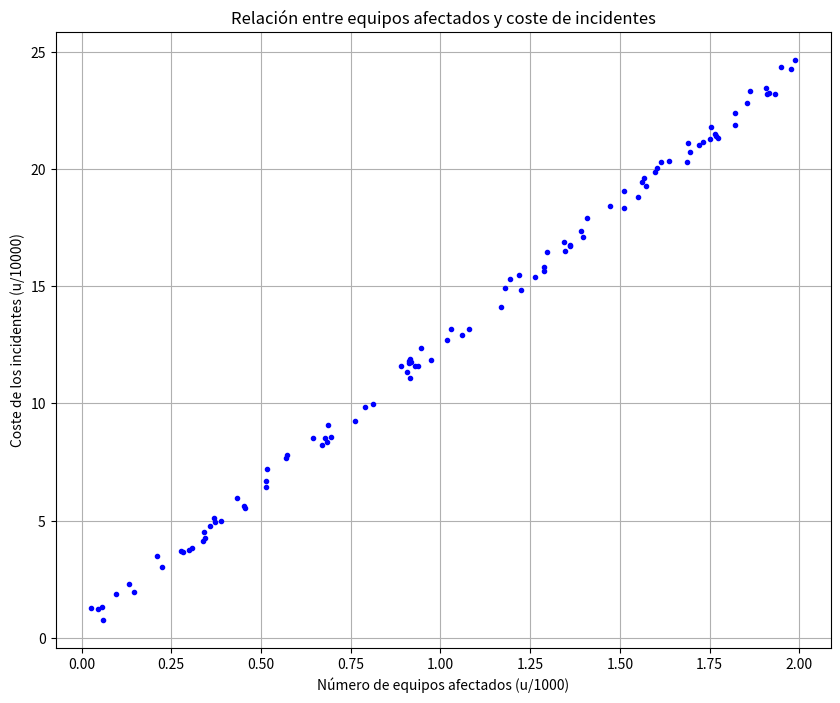

Python code for this plot: (Note: this script raises an exception after producing the figure.)
#Importamos la libreria de numpy
import numpy as np

'''
1-Creacion del conjunto de datos aleatorios
Necesario la instalacion de numpy: pip install numpy
'''
#Creamos dos variables
#Variable de entrada(Numero de equipos afectados)
X = 2 * np.random.rand(100, 1)
#print(X)
print(f'la longitud del conjunto de datos de incidentes {len(X)}')

#Variable de salida(Coste de los incidentes)
Y = 4 * 3 * X +np.random.rand(100, 1)
#print(Y)
print(f'la longitud del conjunto de datos costes {len(Y)}')

'''
2-Visualizacion del conjunto de datos
necesario importacion de matplotlib.pyplot : pip install matplotlib, pip install inline
'''
import matplotlib.pyplot as plt

plt.figure(figsize=(10, 8))  # Aumenta el ancho a 10 pulgadas y el alto a 8 pulgadas
plt.plot(X, Y, "b.")
plt.xlabel("Número de equipos afectados (u/1000)")
plt.ylabel("Coste de los incidentes (u/10000)")
plt.title("Relación entre equipos afectados y coste de incidentes")
plt.grid(True)
plt.show()

'''
3-Modificacion del conjunto de datos
Necesario la importacion de pandas : pip install pandas
'''
import pandas as pd

ruta_exportacion = 'C:/Users/<user>/Desktop/Curso_Machine_learning_udemy/Regresion_Lineal_Coste_Incidente_de_Seguridad/DataFrame/datos_incidentes.csv'
#Convierte los datos a diccionario
data = {'n_equipos_afectados':X.flatten(), 'coste':Y.flatten()}
df=pd.DataFrame(data)
#print(df)

# Hacemos el escalado de cada uno de los elementos de dataframe
# Escalado del numero de equipos afectados
df['n_equipos_afectados'] =df['n_equipos_afectados'] * 1000
df['n_equipos_afectados'] =df['n_equipos_afectados'].astype('int')

# Escalado del coste
df['coste'] =df['coste'] * 10000
df['coste'] =df['coste'].astype('int')

# Verificamos el número de filas
print(f'Número de filas en el DataFrame: {len(df)}')
print(f'Forma del DataFrame (filas, columnas): {df.shape}')

# Exportamos el DataFrame a un archivo CSV
df.to_csv(ruta_exportacion, index=False, encoding='utf-8')
primeras_10_filas = df.head(10)
print(primeras_10_filas)
#df.head(10)